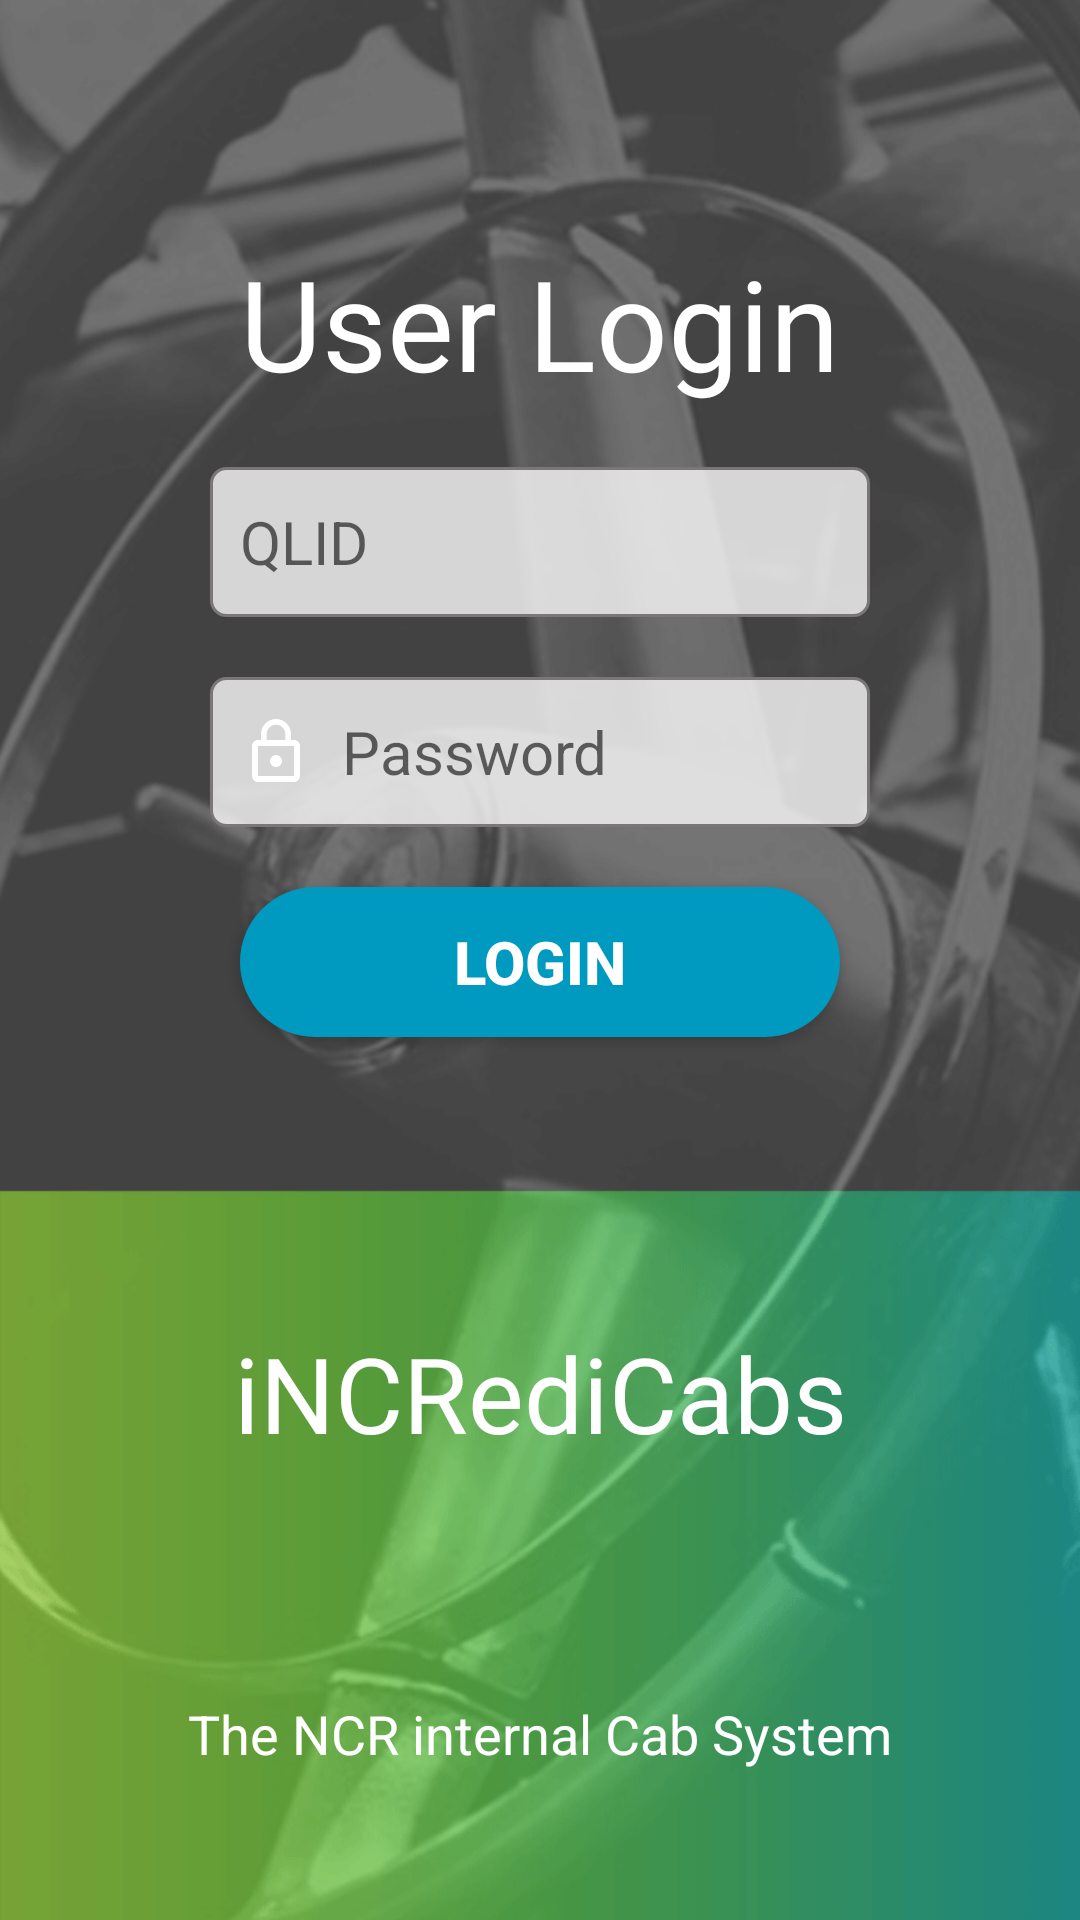

Write the Android layout XML for this screen, with the resource values it uses.
<!-- AndroidManifest.xml: application theme Theme.AppCompat.Light.NoActionBar -->
<!-- res/layout/activity_login.xml -->
<?xml version="1.0" encoding="utf-8"?>
<RelativeLayout
    xmlns:android="http://schemas.android.com/apk/res/android"
    xmlns:app="http://schemas.android.com/apk/res-auto"
    xmlns:tools="http://schemas.android.com/tools"
    xmlns:custom="http://schemas.android.com/apk/res-auto"
    xmlns:card_view="http://schemas.android.com/apk/res-auto"
    android:paddingRight="@dimen/login_layout_padding"
    android:paddingLeft="@dimen/login_layout_padding"
    android:id="@+id/login_layout"
    android:layout_width="match_parent"
    android:layout_height="match_parent"
    tools:context="com.ncr.interns.codecatchers.incredicabs.Login.Login"
    android:background="@drawable/login_background"
    android:orientation="vertical">

    <android.support.constraint.ConstraintLayout
        android:layout_width="match_parent"
        android:layout_height="match_parent">

        <TextView
            android:id="@+id/textView6"
            android:layout_width="match_parent"
            android:layout_height="wrap_content"
            android:layout_marginBottom="@dimen/login_login_top_label_bottom_margin"
            android:text="@string/login_login_top_label"
            android:textAlignment="center"
            android:textColor="#ffffff"
            android:textSize="@dimen/login_top_label_text_size"
            app:layout_constraintBottom_toTopOf="@+id/editText_Qlid"
            tools:layout_editor_absoluteX="0dp" />

        <EditText
            android:id="@+id/editText_Qlid"
            android:layout_width="match_parent"
            android:layout_height="@dimen/login_edit_text_height"
            android:layout_marginBottom="@dimen/login_edit_text_relative_bottom_margin"
            android:layout_marginLeft="20dp"
            android:layout_marginRight="20dp"
            android:background="@drawable/login_text_fields"
            android:drawableLeft="@drawable/ic_account_circle_white_24px"
            android:drawablePadding="@dimen/login_edit_text_drawable_padding"
            android:ems="10"
            android:textSize="@dimen/login_edit_text_size"
            android:gravity="center_vertical"
            android:hint="@string/login_qlid_text_hint"
            android:inputType="textPersonName"
            android:paddingLeft="@dimen/login_edit_text_padding"
            app:layout_constraintBottom_toTopOf="@+id/editText_password"
            tools:layout_editor_absoluteX="0dp" />

        <EditText
            android:id="@+id/editText_password"
            android:layout_width="match_parent"
            android:layout_height="@dimen/login_edit_text_height"
            android:layout_marginLeft="20dp"
            android:layout_marginRight="20dp"
            android:layout_alignStart="@+id/editText_Qlid"
            android:layout_below="@+id/editText_Qlid"
            android:layout_marginBottom="@dimen/login_edit_text_relative_bottom_margin"
            android:background="@drawable/login_text_fields"
            android:drawableLeft="@drawable/ic_lock_outline_white_24px"
            android:drawablePadding="@dimen/login_edit_text_drawable_padding"
            android:ems="10"
            android:textSize="@dimen/login_edit_text_size"
            android:gravity="center_vertical"
            android:hint="@string/login_password_text_hint"
            android:inputType="textPassword"
            android:paddingLeft="@dimen/login_edit_text_padding"
            app:layout_constraintBottom_toTopOf="@+id/button"
            tools:layout_editor_absoluteX="16dp" />

        <Button
            android:id="@+id/button"
            android:layout_width="match_parent"
            android:layout_height="@dimen/login_login_button_height"
            android:layout_marginLeft="30dp"
            android:layout_marginRight="30dp"
            android:layout_marginBottom="@dimen/login_button_margin_bottom"
            android:background="@drawable/button_submit"
            android:text="@string/login_login_button_text"
            android:textColor="#ffffff"
            android:textSize="@dimen/login_login_button_text_size"
            android:textStyle="bold"
            app:layout_constraintBottom_toTopOf="@+id/textView4"
            tools:layout_editor_absoluteX="0dp" />

        <TextView
            android:id="@+id/textView3"
            android:layout_width="match_parent"
            android:layout_height="wrap_content"
            android:layout_marginBottom="@dimen/login_title_bottom_margin"
            android:fontFamily="sans-serif"
            android:text="@string/login_title_text"
            android:textAlignment="center"
            android:textColor="#ffffff"
            android:textSize="@dimen/login_title_text_size"
            android:typeface="normal"
            app:layout_constraintBottom_toTopOf="@+id/copy_text"
            app:layout_constraintDimensionRatio="w,1:1"
            app:layout_constraintEnd_toEndOf="parent"
            app:layout_constraintHorizontal_bias="0.0"
            app:layout_constraintStart_toStartOf="parent" />

        <TextView
            android:id="@+id/textView4"
            android:layout_width="match_parent"
            android:layout_height="wrap_content"
            android:layout_marginBottom="@dimen/login_subtitle_bottom_margin"
            android:text="@string/login_subtitle_text"
            android:textAlignment="center"
            android:textColor="#ffffff"
            android:textSize="@dimen/login_subtitle_text_size"
            app:layout_constraintBottom_toBottomOf="parent"
            app:layout_constraintEnd_toEndOf="parent"
            app:layout_constraintStart_toStartOf="parent" />

        <TextView
            android:id="@+id/copy_text"
            android:layout_width="match_parent"
            android:layout_height="wrap_content"
            android:layout_alignParentBottom="true"
            android:layout_centerHorizontal="true"
            android:layout_marginBottom="@dimen/login_copy_text_bottom_margin"
            android:textAlignment="center"
            android:textColor="#ffffff"
            android:textSize="@dimen/login_copy_text_size"
            app:layout_constraintBottom_toBottomOf="parent"
            app:layout_constraintDimensionRatio="h,20:1"
            app:layout_constraintEnd_toEndOf="parent"
            app:layout_constraintHorizontal_bias="0.0"
            app:layout_constraintStart_toStartOf="parent"
            tools:text="@string/login_copy" />
    </android.support.constraint.ConstraintLayout>

</RelativeLayout>
<!-- resources referenced by this layout -->
<resources>
  <dimen name="login_button_margin_bottom">220dp</dimen>
  <dimen name="login_copy_text_bottom_margin">16dp</dimen>
  <dimen name="login_copy_text_size">16sp</dimen>
  <dimen name="login_edit_text_drawable_padding">10dp</dimen>
  <dimen name="login_edit_text_height">50dp</dimen>
  <dimen name="login_edit_text_padding">10dp</dimen>
  <dimen name="login_edit_text_relative_bottom_margin">40dp</dimen>
  <dimen name="login_edit_text_size">20sp</dimen>
  <dimen name="login_layout_padding">30dp</dimen>
  <dimen name="login_login_button_height">50dp</dimen>
  <dimen name="login_login_button_text_size">20sp</dimen>
  <dimen name="login_login_top_label_bottom_margin">40dp</dimen>
  <dimen name="login_subtitle_bottom_margin">60dp</dimen>
  <dimen name="login_subtitle_text_size">20dp</dimen>
  <dimen name="login_title_bottom_margin">130dp</dimen>
  <dimen name="login_title_text_size">35sp</dimen>
  <dimen name="login_top_label_text_size">40sp</dimen>
  <!-- drawable button_submit (drawable) -->
  <?xml version="1.0" encoding="utf-8"?>
  <shape xmlns:android="http://schemas.android.com/apk/res/android"
  android:shape="rectangle">
  <corners android:radius="30dp" />
  <solid android:color="#0099BF" />
  <stroke android:color="#64dd17" />
  <padding
      android:bottom="5dp"
      android:left="5dp"
      android:right="5dp"
      android:top="5dp" />
  
  
  </shape>
  <!-- drawable ic_lock_outline_white_24px (drawable) -->
  <vector xmlns:android="http://schemas.android.com/apk/res/android"
          android:width="24dp"
          android:height="24dp"
          android:viewportWidth="24.0"
          android:viewportHeight="24.0">
      <group>
          <clip-path android:pathData="M0,0h24v24H0V0z M 0,0" />
      <path
          android:pathData="M12 17c1.1 0 2,-.9 2,-2s-.9,-2,-2,-2,-2 .9,-2 2 .9 2 2 2zm6,-9h-1V6c0,-2.76,-2.24,-5,-5,-5S7 3.24 7 6v2H6c-1.1 0,-2 .9,-2 2v10c0 1.1.9 2 2 2h12c1.1 0 2,-.9 2,-2V10c0,-1.1,-.9,-2,-2,-2zM8.9 6c0,-1.71 1.39,-3.1 3.1,-3.1s3.1 1.39 3.1 3.1v2H8.9V6zM18 20H6V10h12v10z"
          android:fillColor="#FFFFFF"/>
      </group>
  </vector>
  <!-- drawable login_background: png bitmap (drawable, 143432 bytes) -->
  <!-- drawable login_text_fields (drawable) -->
  <?xml version="1.0" encoding="utf-8"?>
  <shape
      xmlns:android="http://schemas.android.com/apk/res/android">
      <solid android:color="#d4f5f5f5"/>
      <stroke android:width="1dp"
          android:color="#7b7777"/>
      <corners android:radius="5dp"/>
  </shape>
  <string name="login_copy">Copyright © 2018 NCR Corp. All rights reserved</string>
  <string name="login_login_button_text">Login</string>
  <string name="login_login_top_label">User Login</string>
  <string name="login_password_text_hint">Password</string>
  <string name="login_qlid_text_hint">QLID</string>
  <string name="login_subtitle_text">The NCR internal Cab System</string>
  <string name="login_title_text">iNCRediCabs</string>
</resources>
